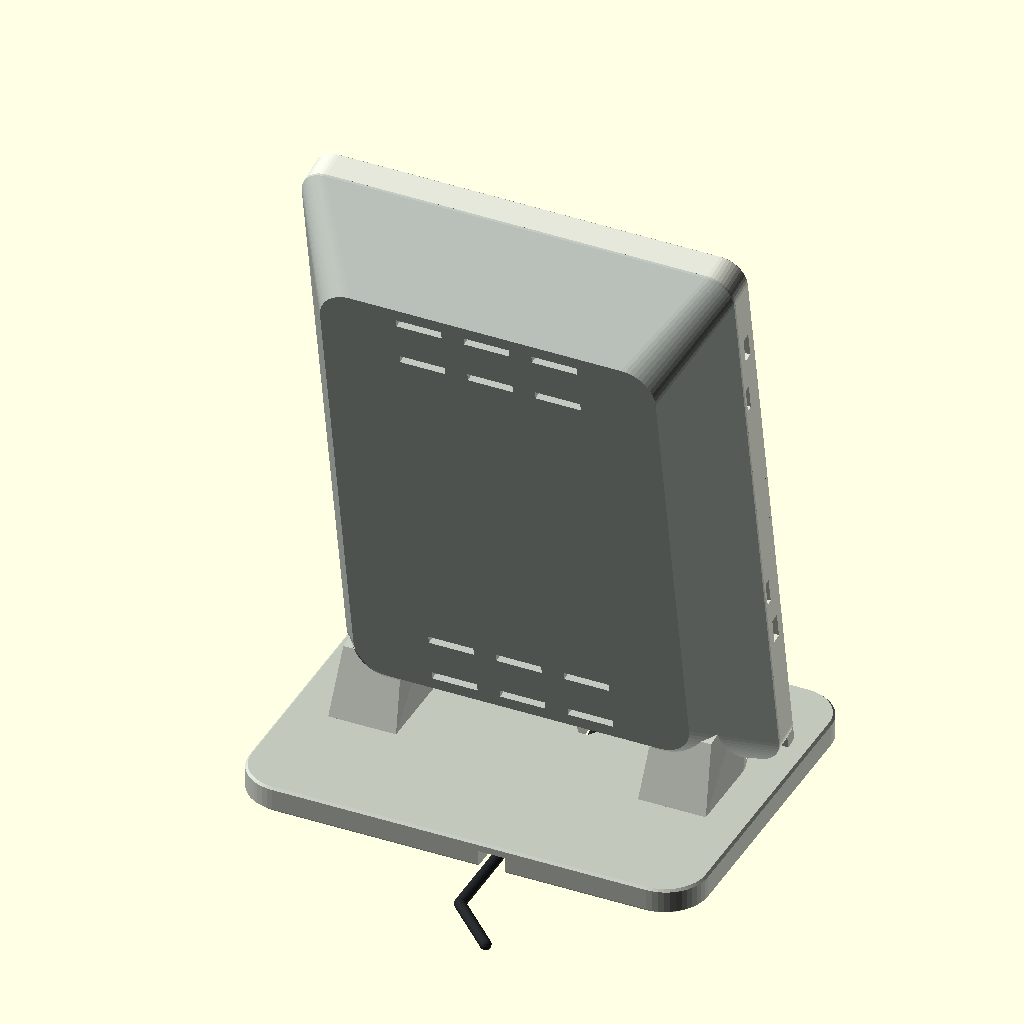
Cell 1: the model at its default parameters.
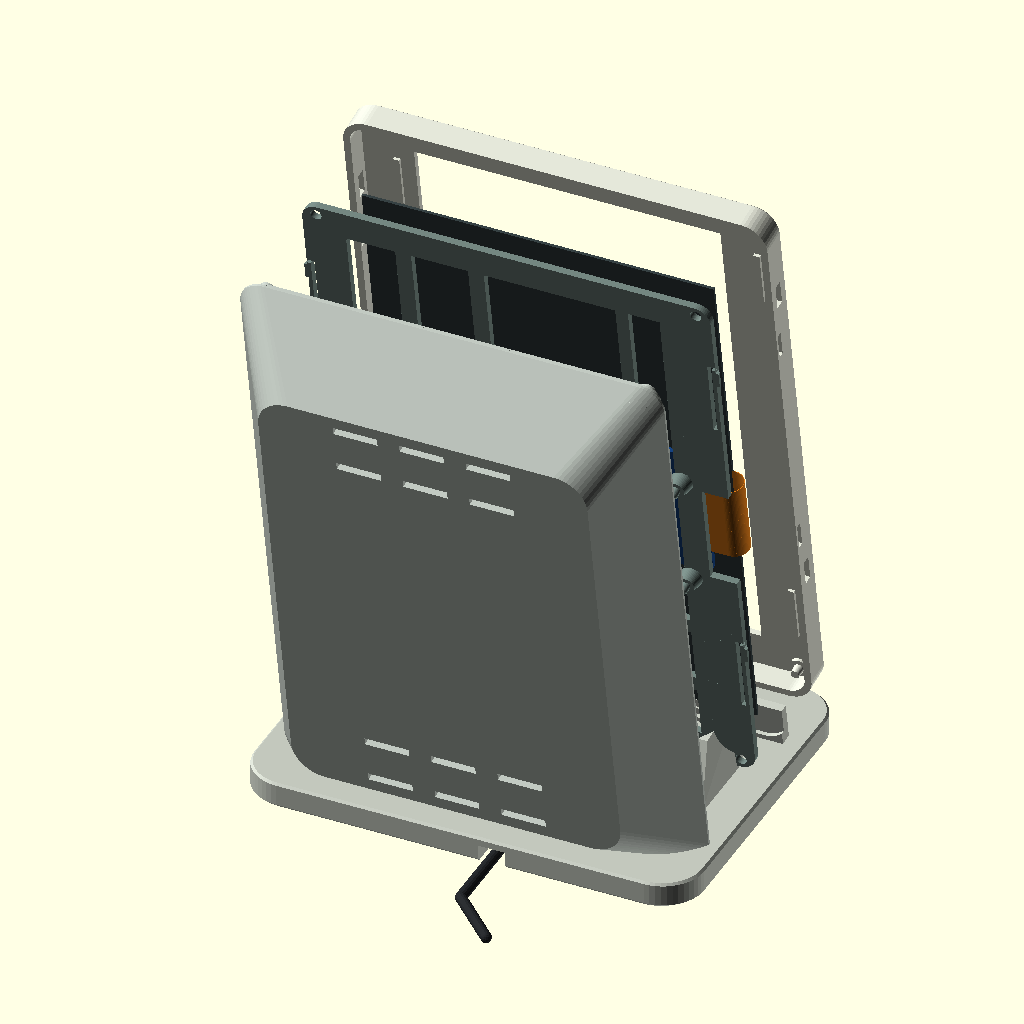
Cell 2: the same model with part = "exploded".
All cells are drawn from the same view direction (rotation 55°, 0°, 25°, orthographic, colour scheme Cornfield), but the view is re-fitted for each cell, so position and scale can differ between cells as well as the parameter.
OpenSCAD source file hardware/counterframe/counterframe.scad:
/*
COUNTERFRAME / 7.3 E6 / v1.0 engineering prototype
Generated design, 2026. CC0-1.0 for this code and generated enclosure meshes.
Manufacturer drawings and trademarks are not included in that dedication.
Units: mm. Four structural parts, no screws, glue, inserts, magnets or elastomers.
Read README.md before printing: the glass and FPC are NOT press-fit parts.

Hardware baseline, checked 2026-09-23:
- Waveshare 7.3inch e-Paper HAT (E), 6 colours, NOT (F)/(G).
  Glass 170.2 x 111.2 x 0.91; active 160 x 96; active offsets 5.1 / 4.7.
  Dedicated HAT 65 x 30.5, 58 x 23 hole pitch, 3 mm holes.
  FPC adapter 45 x 21, 38 x 14 hole pitch, 3 mm holes.
- Pi Zero envelope 65 x 30; 58 x 23 holes, diameter 2.75.
- Component HEIGHTS, cable jacket and glass thickness require measurement.
- FFC routing model: 50 mm OVERALL, 50-way, matching kit contact orientation.
  A short matching replacement FFC is required if the kit cable is longer.

Source drawing URLs and assumptions in README.md.
Coordinates looking INSIDE FROM THE REAR: X right, Y up, Z toward the rear.
Front is Z=0. Bonded panel FPC exits +X (left edge when looking at the screen).
part='assembly' is a visual assembly, NOT a single printable STL.
Use the four part selectors to export the manufacturing STLs.
*/

/* [Output] */
part = "assembly"; // [assembly,exploded,front,carrier,rear,stand,coupon_pins,coupon_holes,coupon_latch,coupon_socket,release_key,section,hardware,ribbon,wires]
show_hardware = true;
show_cables = true;
quality = 48;
$fn = quality;

/* [Measured hardware - verify before print] */
panel_w = 111.2;
panel_h = 170.2;
panel_t = 0.91;
active_w = 96;
active_h = 160;
// Difference between panel and active-area centres in portrait orientation.
panel_dx = 2.9;
panel_xy_clear = 0.30; // PER SIDE, not total
panel_z_clear = 0.15;  // capture clearance; never clamp glass by closing case
pcb_t = 1.60;
pi_peg_d = 2.50;
hat_peg_d = 2.70;
pcb_capture_clear = 0.15;
cable_d = 3.40;
cable_grip = 0.10;    // diametral squeeze on USB jacket only; measure first
fpc_radius = 4.50;    // design assumption, NOT a manufacturer-certified limit

/* [Case] */
case_w = 134;
case_h = 188;
edge_depth = 9;
case_depth = 34;
wall = 2.2;
front_t = 1.8;
corner_r = 8;
carrier_t = 2.2;
fit = 0.30;
lean = 10;
base_w = 142;
base_d = 108;
base_t = 8;
base_cy = -26;
bottom_lift = 10;

/* [Hidden] */
eps=0.025;
carrier_z=front_t+panel_t+panel_z_clear;
carrier_top=carrier_z+carrier_t;
pi_pos=[-44,-66];
pi_size=[65,30];
pi_z=carrier_top+3;
hat_pos=[-37,-32.5];
hat_size=[30.5,65];
hat_z=carrier_top+9; // preserves stock underside female GPIO connector
adapter_pos=[32.5,-22.5];
adapter_size=[21,45];
adapter_z=carrier_top+4;
pi_holes=[for(x=[3.5,61.5],y=[3.5,26.5]) [pi_pos[0]+x,pi_pos[1]+y]];
hat_holes=[for(x=[4,27],y=[3.5,61.5]) [hat_pos[0]+x,hat_pos[1]+y]];
adapter_holes=[for(x=[3.5,17.5],y=[3.5,41.5]) [adapter_pos[0]+x,adapter_pos[1]+y]];
carrier_fix=[for(x=[-60,60],y=[-88.5,88.5]) [x,y]];
usb_x=pi_pos[0]+54;
usb_z=7.4;
frame_inner_x=case_w/2-wall;
carrier_half=case_w/2-wall-fit;
back_w=104;
back_h=148;
// Smooth S-bend of USB jacket, R8 design radius; the split saddle follows it.
// This is a cable envelope assumption, not a cable manufacturer's rating.
usb_R=8;
usb_start_y=-79.5;
usb_start_z=12.8;
usb_a=acos(1-(usb_start_z-usb_z)/(2*usb_R));
usb_mid_y=usb_start_y-usb_R*sin(usb_a);
usb_mid_z=usb_start_z-usb_R*(1-cos(usb_a));
usb_internal_points=concat(
    [for(a=[0:usb_a/8:usb_a]) [usb_x,usb_start_y-usb_R*sin(a),usb_start_z-usb_R*(1-cos(a))]],
    [for(a=[usb_a:-usb_a/8:0]) [usb_x,usb_mid_y-usb_R*(sin(usb_a)-sin(a)),
                                      usb_mid_z-usb_R*(cos(a)-cos(usb_a))]]);
usb_exit_y=usb_start_y-2*usb_R*sin(usb_a);
// R8 sweep turns the cable rearwards under the stand BEFORE it reaches the worktop.
usb_exit_points=[for(a=[0:5:90+lean]) [usb_x,usb_exit_y-usb_R*sin(a),usb_z+usb_R*(1-cos(a))]];
usb_path=concat(usb_internal_points,usb_exit_points);
usb_last=usb_exit_points[len(usb_exit_points)-1];
usb_world_y=cos(90+lean)*(usb_last[1]+case_h/2)-sin(90+lean)*usb_last[2];
usb_world_z=bottom_lift+sin(90+lean)*(usb_last[1]+case_h/2)+cos(90+lean)*usb_last[2];

assert(panel_w>active_w && panel_h>active_h,"Panel must exceed active area");
assert(panel_z_clear>=0.05,"Do not force-clamp the glass");
assert(case_depth>=33,"Default GPIO lead boots require 33+ mm; recheck envelopes");
assert(case_w>=134,"FPC loop needs the default right-side clearance");
assert(pi_peg_d<2.75 && hat_peg_d<3,"Locators must clear PCB holes, not wedge them");

module rr2(w,h,r=3) { offset(r=r) square([w-2*r,h-2*r],center=true); }
module rr(w,h,z0,hz,r=3) { translate([0,0,z0]) linear_extrude(hz) rr2(w,h,r); }
module box_at(x,y,z,w,h,d) { translate([x,y,z]) cube([w,h,d]); }
module rod(a,b,r=1) { hull() {translate(a) sphere(r=r,$fn=16);translate(b) sphere(r=r,$fn=16);} }
module path_tube(points,r=1) { for(i=[0:len(points)-2]) rod(points[i],points[i+1],r); }
module ribbon_path(points,width=25.5,t=0.18) {
    // All points share Y=0. The ribbon bends ONLY through thickness, not edgewise.
    for(i=[0:len(points)-2]) hull() {
        translate(points[i]) cube([t,width,t],center=true);
        translate(points[i+1]) cube([t,width,t],center=true);
    }
}
module standing() {
    translate([0,0,bottom_lift]) rotate([90+lean,0,0]) translate([0,case_h/2,0]) children();
}
module plate_ring(w,h,iw,ih,z,t,r=5) {
    difference(){rr(w,h,z,t,r);rr(iw,ih,z-eps,t+2*eps,1);}
}
module peg(p,zseat,d,h=2.8,base=5.2) {
    translate([p[0],p[1],carrier_top-eps]) {
        cylinder(h=zseat-carrier_top+eps,d1=base+1.8,d2=base);
        translate([0,0,zseat-carrier_top]) cylinder(h=h-0.8,d=d);
        translate([0,0,zseat-carrier_top+h-0.8]) cylinder(h=.8,d1=d,d2=d-.7);
    }
}
module case_envelope(c=0) {
    union(){
        rr(case_w+2*c,case_h+2*c,-c,edge_depth+2*c,corner_r+c);
        hull(){
            rr(case_w+2*c,case_h+2*c,edge_depth-c,.8,corner_r+c);
            rr(back_w+2*c,back_h+2*c,case_depth-.8, .8+c,10+c);
        }
    }
}
module rear_outer(c=0) {
    hull(){
        rr(case_w+2*c,case_h+2*c,edge_depth-c,.8,corner_r+c);
        rr(back_w+2*c,back_h+2*c,case_depth-.8,.8+c,10+c);
    }
}
module rear_inner() {
    hull(){
        rr(case_w-2*wall,case_h-2*wall,edge_depth-1,1,corner_r-wall);
        rr(back_w-2*wall,back_h-2*wall,case_depth-wall-.8,.8,10-wall);
    }
}
module cable_bore(radius_extra=0) {
    // The exit is split between shells; no need to thread a USB plug through a hole.
    path_tube(usb_path,(cable_d-cable_grip)/2+radius_extra);
}
module usb_clearance() {
    box_at(usb_x-3.1,-96,usb_z-.2,6.2,12,5);
    cable_bore(.40);
}
module front_native() {
    difference(){
        union(){
            // Flat exterior face, 0.6 mm outside edge bevel; printable face down.
            hull(){rr(case_w-1.2,case_h-1.2,0,.10,corner_r-.6);
                   rr(case_w,case_h,.6,edge_depth-.6,corner_r);}
        }
        // Main interior.
        rr(case_w-2*wall,case_h-2*wall,front_t,edge_depth+3,corner_r-wall);
        // The aperture, centred on the ACTIVE AREA, not on the raw glass.
        rr(active_w+.8,active_h+.8,-eps,front_t+2*eps,.45);
        // Two concealed stand-detent pockets, below the image, not through the face.
        for(s=[-1,1]) box_at(s*27.5-2.4,-91.8,-eps,4.8,3.4,1.05);
        // Carrier windows and rear-shell latch windows are separate.
        for(s=[-1,1],cy=[-55,55])
            box_at(s>0?frame_inner_x-eps:-case_w/2-eps,cy+6,carrier_z+.50,
                   wall+2*eps,8,carrier_t+.85);
        for(s=[-1,1],cy=[-38,38])
            box_at(s>0?frame_inner_x-eps:-case_w/2-eps,cy+5,6.1,
                   wall+2*eps,8,2.0);
        usb_clearance();
    }
    // Glass lateral guides. Separate broad blocks, no point-loaded conical glass pegs.
    difference(){
        union(){
            for(s=[-1,1],yy=[-67,67])
                box_at(panel_dx+s*(panel_w/2+panel_xy_clear)-(s<0?2:0),yy-9,
                       front_t-eps,2,18,panel_t+panel_z_clear-.075);
            for(s=[-1,1],xx=[-32,32])
                box_at(xx-10,s*(panel_h/2+panel_xy_clear)-(s<0?2:0),
                       front_t-eps,20,2,panel_t+panel_z_clear-.075);
        }
        // Lead-ins are intentionally broad; do not push on the FPC edge.
    }
    for(p=carrier_fix) translate([p[0],p[1],front_t-eps]) {
        cylinder(h=carrier_z-front_t+eps,d=6.0);
        translate([0,0,carrier_z-front_t]) cylinder(h=2.8,d1=3.1,d2=2.6);
    }
}
module carrier_hook(s,cy) {
    // A 26 mm in-plane leaf. Small assembly deflection; nearly unloaded when latched.
    x=s>0?carrier_half-1.2:-carrier_half;
    box_at(x,cy-13,carrier_z,1.2,26,carrier_t);
    // Lead-in ramp in Z, retaining shoulder at rear of keeper.
    if(s>0) hull(){
        box_at(carrier_half-.2,cy+7,carrier_z+.35,.2,5,.12);
        box_at(carrier_half-.2,cy+7,carrier_z+1.25,1.15,5,carrier_t-1.25);
    } else mirror([1,0,0]) carrier_hook_head(cy);
}
module carrier_hook_head(cy) {
    hull(){box_at(carrier_half-.2,cy+7,carrier_z+.35,.2,5,.12);
           box_at(carrier_half-.2,cy+7,carrier_z+1.25,1.15,5,carrier_t-1.25);}
}
module carrier_native() {
    difference(){
        union(){
            plate_ring(2*carrier_half,case_h-2*wall-2*fit,102,164,carrier_z,carrier_t,5);
            // Skeletal crossbars: air gap over glass, loads return to the outside ring.
            for(y=[-62.5,-39.5]) box_at(-61,y-2.5,carrier_z,122,5,carrier_t);
            for(x=[-33,-10]) box_at(x-2.5,-42,carrier_z,5,131,carrier_t);
            for(x=[36,50]) box_at(x-2,-84,carrier_z,4,170,carrier_t);
            // USB jacket support in the inactive bottom border.
            box_at(usb_x-5,-91.5,carrier_z,10,7.5,carrier_t);
        }
        for(p=carrier_fix) translate([p[0],p[1],carrier_z-eps])
            cylinder(h=carrier_t+.1,d=3.55);
        // Right-side protected U bend of the panel's bonded FPC.
        box_at(56,-17,carrier_z-1,15,34,carrier_t+3);
        // Release leaf slots; leave 2 mm root connection.
        for(s=[-1,1],cy=[-55,55]) {
            box_at(s>0?carrier_half-2.5:-carrier_half,cy-11,carrier_z-eps,
                   2.5,25.1,carrier_t+.1);
        }
    }
    for(s=[-1,1],cy=[-55,55]) carrier_hook(s,cy);
    for(p=pi_holes) peg(p,pi_z,pi_peg_d);
    for(p=hat_holes) peg(p,hat_z,hat_peg_d);
    for(p=adapter_holes) peg(p,adapter_z,hat_peg_d);
    // FFC fences do not squeeze the ribbon; 30 mm clear lane for 25.5 mm cable.
    for(y=[-16.5,15]) {
        // Bed-level tie to the adapter rail; the tall fence stops before its PCB.
        box_at(2,y,carrier_z,36,1.5,carrier_t);
        box_at(2,y,carrier_top-eps,27.5,1.5,5.5);
    }
    // USB strain-relief lower saddle. Only USB jacket may be lightly gripped.
    difference(){
        box_at(usb_x-4.2,-91.5,carrier_top-eps,8.4,6.5,usb_z-carrier_top+eps);
        cable_bore();
    }
}
module rear_latch(s,cy) {
    x=s>0?frame_inner_x-1.6:-frame_inner_x+.4;
    box_at(x,cy-13,6.1,1.2,26,3.1);
    if(s>0) hull(){
        box_at(frame_inner_x-.5,cy+6,6.1,.2,5,.15);
        box_at(frame_inner_x-.5,cy+6,7.15,.95,5,.65);
    } else mirror([1,0,0]) rear_latch_head(cy);
}
module rear_latch_head(cy) {
    hull(){box_at(frame_inner_x-.5,cy+6,6.1,.2,5,.15);
           box_at(frame_inner_x-.5,cy+6,7.15,.95,5,.65);}
}
module board_capture(p,zseat) {
    z0=zseat+pcb_t+pcb_capture_clear;
    // An annular collar supports ONLY the plated mounting-hole land.
    difference(){
        union(){
            translate([p[0],p[1],z0]) cylinder(h=case_depth-wall-z0+.5,d=5.2);
            translate([p[0],p[1],case_depth-wall-4]) cylinder(h=5,d1=5.2,d2=9);
        }
        translate([p[0],p[1],z0-eps]) cylinder(h=3.7,d=3.5);
    }
}
module rear_native() {
    difference(){
        union(){
            difference(){rear_outer();rear_inner();}
            difference(){
                plate_ring(case_w-2*wall-.8,case_h-2*wall-.8,
                           case_w-2*wall-4.0,case_h-2*wall-4.0,6.1,4.2,5);
                for(s=[-1,1],cy=[-38,38])
                    box_at(s>0?frame_inner_x-2.9:-frame_inner_x-.1,cy-11,5.8,3,25.2,5.0);
                // No skirt crosses the fragile bonded FPC loop.
                box_at(56,-18,5,15,36,6);
                usb_clearance();
                // Entire lower-jaw envelope, not just the jacket, clears the skirt.
                box_at(usb_x-4.5,-95,5.8,9,12,4.6);
            }
            for(s=[-1,1],cy=[-38,38]) rear_latch(s,cy);
            intersection(){
                rear_outer();
                union(){
                    for(p=pi_holes) board_capture(p,pi_z);
                    for(p=hat_holes) board_capture(p,hat_z);
                    for(p=adapter_holes) board_capture(p,adapter_z);
                    // Keeper-frame axial hard stops; no force on the display glass.
                    for(p=carrier_fix) translate([p[0],p[1],carrier_top+.15])
                        cylinder(h=12,d=6);
                }
            }
            // Rear-to-carrier hard stop posts must reach the low keeper plane.
            for(p=carrier_fix) translate([p[0],p[1],carrier_top+.15])
                cylinder(h=edge_depth-carrier_top+.7,d=5.4);
            // Upper USB saddle, connected into lower rim.
            difference(){
                box_at(usb_x-4.2,-91.5,usb_z,8.4,6.5,3.5);
                cable_bore();
            }
        }
        // Relief for the four FRONT locator tips within keeper hard stops.
        for(p=carrier_fix) translate([p[0],p[1],carrier_top+.1]) cylinder(h=3.5,d=3.55);
        // Breathing slots on rear, away from direct upward-facing openings.
        for(y=[-69,-55,55,69],x=[-21,0,21])
            box_at(x-7,y-1.2,case_depth-5,14,2.4,7);
        // Clearance outside the jaw: the housing must NOT clamp the jacket here.
        intersection(){
            cable_bore(.45);
            box_at(usb_x-5,-99,0,10,7.45,20);
        }
        // Relief in the lower split cable exit; preserves the saddle's grip section.
        translate([usb_x,-96,usb_z]) rotate([-90,0,0]) cylinder(h=2.3,d=cable_d+.8);
    }
}
module detent_head() {
    // X extrusion of a ramp, tip pointing into a front bezel pocket.
    translate([-29,-91.35,-.35]) rotate([0,90,0])
        linear_extrude(3) polygon([[0,0],[-.9,0],[-.9,1.35],[0,2.65]]);
}
module stand_native() {
    difference(){
        union(){
            // A low, solid PLA plinth provides mass without metal ballast.
            translate([0,base_cy,0]) hull(){
                rr(base_w-1.2,base_d-1.2,0,.15,13);
                rr(base_w,base_d,.7,base_t-1.4,13);
                rr(base_w-1.4,base_d-1.4,base_t-.7,.7,12.3);
            }
            // Cradle front lip, plus two broad rear buttresses.
            standing() box_at(-65,-96,-3,130,12,4);
            for(x=[-48,48]) hull(){
                translate([x,-29,base_t-.5]) cube([21,25,1],center=true);
                standing() box_at(x-9,-92,8,18,22,23);
            }
        }
        standing() case_envelope(fit);
        // Split outlet emerges into an open downward-facing under-base raceway.
        // Smooth 8 mm cable tunnel: no connector must be passed through it.
        box_at(usb_x-4.2,base_cy-base_d/2-1,-eps,8.4,base_d/2+29,5.3);
        hull(){
            translate([usb_x,-14,4]) rotate([90,0,0]) cylinder(h=5,d=8.4);
            translate([usb_x,-4,8]) rotate([90,0,0]) cylinder(h=5,d=8.4);
        }
        standing() path_tube(usb_exit_points,cable_d/2+.60);
        // Leaf isolation windows in the front lip.
        for(s=[-1,1]) standing()
            box_at(s>0?24:-50,-92,-4,26,4,5);
    }
    // Two horizontal PLA detent leaves. Local supports recommended below these tips.
    for(s=[-1,1]) standing() {
        if(s<0) {
            box_at(-52,-91.4,-1.55,26,2.8,1.2);
            detent_head();
        } else mirror([1,0,0]) {
            box_at(-52,-91.4,-1.55,26,2.8,1.2);
            detent_head();
        }
    }
}

// ---------- Non-printing hardware envelopes ----------
module pcb(pos,size,z,holes,hole_d,col) {
    color(col) difference(){
        translate([pos[0]+size[0]/2,pos[1]+size[1]/2,z]) linear_extrude(pcb_t)
            rr2(size[0],size[1],2.5);
        for(p=holes) translate([p[0],p[1],z-eps]) cylinder(h=pcb_t+.1,d=hole_d);
    }
}
module panel_native() {
    color([.2,.24,.25]) translate([panel_dx,0,front_t+panel_t/2]) cube([panel_w,panel_h,panel_t],center=true);
    color([.91,.91,.87]) translate([0,0,front_t-.03]) cube([active_w,active_h,.12],center=true);
}
module hardware_native() {
    panel_native();
    pcb(pi_pos,pi_size,pi_z,pi_holes,2.75,[.10,.38,.26]);
    pcb(hat_pos,hat_size,hat_z,hat_holes,3,[.08,.25,.48]);
    pcb(adapter_pos,adapter_size,adapter_z,adapter_holes,3,[.08,.25,.48]);
    color([.13,.15,.16]) {
        box_at(-20,-56,pi_z+pcb_t,12,12,1.7);
        box_at(-37,-41.6,pi_z+pcb_t,51,5.2,2.5); // Pi header black plastic
        box_at(-12,-25.4,hat_z-8.5,5.2,50.8,8.5);    // HAT's existing female header
    }
    color([.73,.75,.76]) {
        box_at(-45.5,-58,pi_z+pcb_t,13,13,1.5); // microSD envelope
        for(x=[pi_pos[0]+41.4,usb_x]) box_at(x-4,-67,pi_z+pcb_t,8,5.8,2.8);
        box_at(pi_pos[0]+12.4-5.8,-67,pi_z+pcb_t,11.6,7.6,3.3);
    }
    color([.82,.83,.79]) {
        box_at(-10,-13.5,hat_z+pcb_t,3.5,27,2.4); // HAT FFC
        box_at(-37,-10,hat_z+pcb_t,6,20,5.8);     // HAT SPI
        box_at(32.5,-13.5,adapter_z+pcb_t,3.5,27,2.4);
        box_at(50,-13.5,adapter_z+pcb_t,3.5,27,2.4);
    }
    color([.13,.15,.16]) {
        box_at(usb_x-4.8,-80,pi_z+pcb_t+.2,9.6,14,5.6);
        box_at(-49,-10,hat_z+pcb_t,12,20,6);
        // Female jumper housings: realistic tall keep-out, not a flush connector.
        box_at(-12,-41.8,pi_z+pcb_t+2.5,23,5.5,14);
    }
}
fpc_z=front_t+panel_t;
fpc_edge=panel_dx+panel_w/2;
fpc_points=concat([[fpc_edge,0,fpc_z],[fpc_edge+1,0,fpc_z]],
    [for(a=[0:5:180]) [fpc_edge+1+fpc_radius*sin(a),0,fpc_z+fpc_radius*(1-cos(a))]],
    [[50.7,0,fpc_z+2*fpc_radius]]);
ffc_za=adapter_z+pcb_t+1.05;
ffc_zh=hat_z+pcb_t+1.05;
// Monotone-X arch: no crossing or overlapping folds. Nominal total length 50 mm.
// 2.5 mm straight seated end at each socket, plus 45 mm free arch.
// Rise solved for the nominal 39 mm mouth-to-mouth X span and 5 mm height change.
// Smooth centreline minimum radius ~6.68 mm; confirm suitability of actual cable.
ffc_arch_rise=10.0230859475;
ffc_points=concat([[35,0,ffc_za]],
    [for(t=[0:1/80:1]) [32.5-39*t,0,
        ffc_za+(ffc_zh-ffc_za)*(3*t*t-2*t*t*t)+ffc_arch_rise*pow(sin(180*t),2)]],
    [[-9,0,ffc_zh]]);
module ribbons_native() {
    color([.84,.47,.10]) ribbon_path(fpc_points,25.5,.15);
    color([.85,.87,.87]) ribbon_path(ffc_points,25.5,.18);
}
module wires_native() {
    for(i=[0:7]) color(i==0?[.72,.17,.13]:i==1?[.10,.12,.14]:[.27,.40,.51])
        path_tube([[-10+i*2.54,-38.5,26],[-10+i*2.54,-34.5,27.4],
                   [-44.5+i*.1,-34.5,27],[-48+i*.32,-17,24],
                   [-51.0,(-7+i*2),21],[-48,(-7+i*2),21]],.42);
    color([.13,.14,.15]) path_tube(usb_path,cable_d/2);
}
module power_external() {
    color([.15,.16,.17]) path_tube([[usb_x,usb_world_y,usb_world_z],
        [usb_x,-83,usb_world_z],[usb_x,-101,usb_world_z],[25,-116,usb_world_z]],cable_d/2);
}
module display_art() {
    // Geometry-only demonstration content; not an electronics/software deliverable.
    color([.17,.22,.23]) translate([0,61,front_t-.16]) rotate([0,180,0])
        linear_extrude(.04) text("WEDNESDAY",size=4,halign="center",font="Liberation Sans:style=Bold");
    color([.17,.22,.23]) translate([0,39,front_t-.16]) rotate([0,180,0])
        linear_extrude(.04) text("23",size=21,halign="center",font="Liberation Sans:style=Bold");
    color([.63,.26,.17]) translate([0,28,front_t-.16]) rotate([0,180,0])
        linear_extrude(.04) text("SEPTEMBER",size=3.5,halign="center",font="Liberation Sans");
    color([.28,.38,.27]) box_at(-34,16,front_t-.17,68,.45,.06);
    color([.28,.38,.27]) translate([0,-7,front_t-.16]) rotate([0,180,0])
        linear_extrude(.04) text("A little everyday",size=4.8,halign="center",font="Liberation Serif");
    color([.28,.38,.27]) translate([0,-15,front_t-.16]) rotate([0,180,0])
        linear_extrude(.04) text("inspiration.",size=4.8,halign="center",font="Liberation Serif:style=Italic");
    for(i=[0:5]) color([[.08,.09,.10],[.95,.95,.90],[.83,.68,.10],[.69,.17,.13],[.2,.38,.22],[.16,.28,.51]][i])
        translate([-25+i*10,-53,front_t-.18]) cylinder(h=.04,r=3.2);
}
module assembly(explode=0) {
    color([.76,.78,.74]) stand_native();
    if(show_cables) power_external();
    standing(){
        color([.85,.86,.81]) translate([0,0,-explode]) front_native();
        if(show_hardware) {hardware_native();display_art();}
        color([.43,.50,.48]) translate([0,0,explode*.5]) carrier_native();
        if(show_cables) {ribbons_native();wires_native();}
        color([.72,.75,.72]) translate([0,0,explode*1.8]) rear_native();
    }
}
// Calibration coupons are separate prints, NOT needed in the final enclosure.
module coupon_pins() {
    rr(65,22,0,2,3);
    for(i=[0:4]) translate([-24+i*12,0,2]) {
        cylinder(h=3,d=5.2);translate([0,0,3]) cylinder(h=2,d=2.4+i*.1);
        translate([0,0,5]) cylinder(h=.8,d1=2.4+i*.1,d2=1.8+i*.1);
    }
}
module coupon_holes() {
    difference(){rr(65,22,0,pcb_t,3);
        for(i=[0:4]) translate([-24+i*12,0,-eps]) cylinder(h=pcb_t+.1,d=i<3?2.75:3);}
}
module coupon_latch() {
    union(){box_at(0,0,0,34,8,2.2);box_at(0,0,0,5,19,2.2);
            box_at(3,17.8,0,28,1.2,2.2);
            hull(){box_at(27,18.8,.4,4,.2,.1);box_at(27,18.8,1.3,4,1.1,.9);}}
}
module coupon_socket() {
    difference(){box_at(0,0,0,34,23,4.5);box_at(-1,-1,1,36,20.3,5);
                box_at(26,19,2.2,6,5,1.3);}
}

// Optional all-PLA latch release tool. Press into side windows; do not lever glass.
module release_key() {
    translate([0,-10,0]) rr(18,34,0,2.2,5);
    hull(){box_at(-3,3,0,6,2,2.2);box_at(-3,20,0,6,.8,.7);}
}
if(part=="front") front_native();
else if(part=="carrier") translate([0,0,-carrier_z]) carrier_native();
else if(part=="rear") translate([0,0,case_depth]) rotate([180,0,0]) rear_native();
else if(part=="stand") stand_native();
else if(part=="coupon_pins") coupon_pins();
else if(part=="coupon_holes") coupon_holes();
else if(part=="coupon_latch") coupon_latch();
else if(part=="coupon_socket") coupon_socket();
else if(part=="release_key") release_key();
else if(part=="exploded") assembly(25);
else if(part=="section") intersection(){assembly();box_at(-100,-150,-1,100,240,250);}
else if(part=="hardware") standing() hardware_native();
else if(part=="ribbon") standing() ribbons_native();
else if(part=="wires") standing() wires_native();
else if(part=="power_external") power_external();
else if(part=="assembly") assembly();
else if(part=="none") {}
else assert(false,str("Unknown part: ",part));
Customizer parameters (derived from the source; name, type, default, range or options):
part: string, default "assembly", options "assembly", "exploded", "front", "carrier", "rear", "stand", "coupon_pins", "coupon_holes", "coupon_latch", "coupon_socket", "release_key", "section", "hardware", "ribbon", "wires"
show_hardware: bool, default true
show_cables: bool, default true
quality: number, default 48
panel_w: number, default 111.2
panel_h: number, default 170.2
panel_t: number, default 0.91
active_w: number, default 96
active_h: number, default 160
panel_dx: number, default 2.9
panel_xy_clear: number, default 0.3
panel_z_clear: number, default 0.15
pcb_t: number, default 1.6
pi_peg_d: number, default 2.5
hat_peg_d: number, default 2.7
pcb_capture_clear: number, default 0.15
cable_d: number, default 3.4
cable_grip: number, default 0.1
fpc_radius: number, default 4.5
case_w: number, default 134
case_h: number, default 188
edge_depth: number, default 9
case_depth: number, default 34
wall: number, default 2.2
front_t: number, default 1.8
corner_r: number, default 8
carrier_t: number, default 2.2
fit: number, default 0.3
lean: number, default 10
base_w: number, default 142
base_d: number, default 108
base_t: number, default 8
base_cy: number, default -26
bottom_lift: number, default 10
